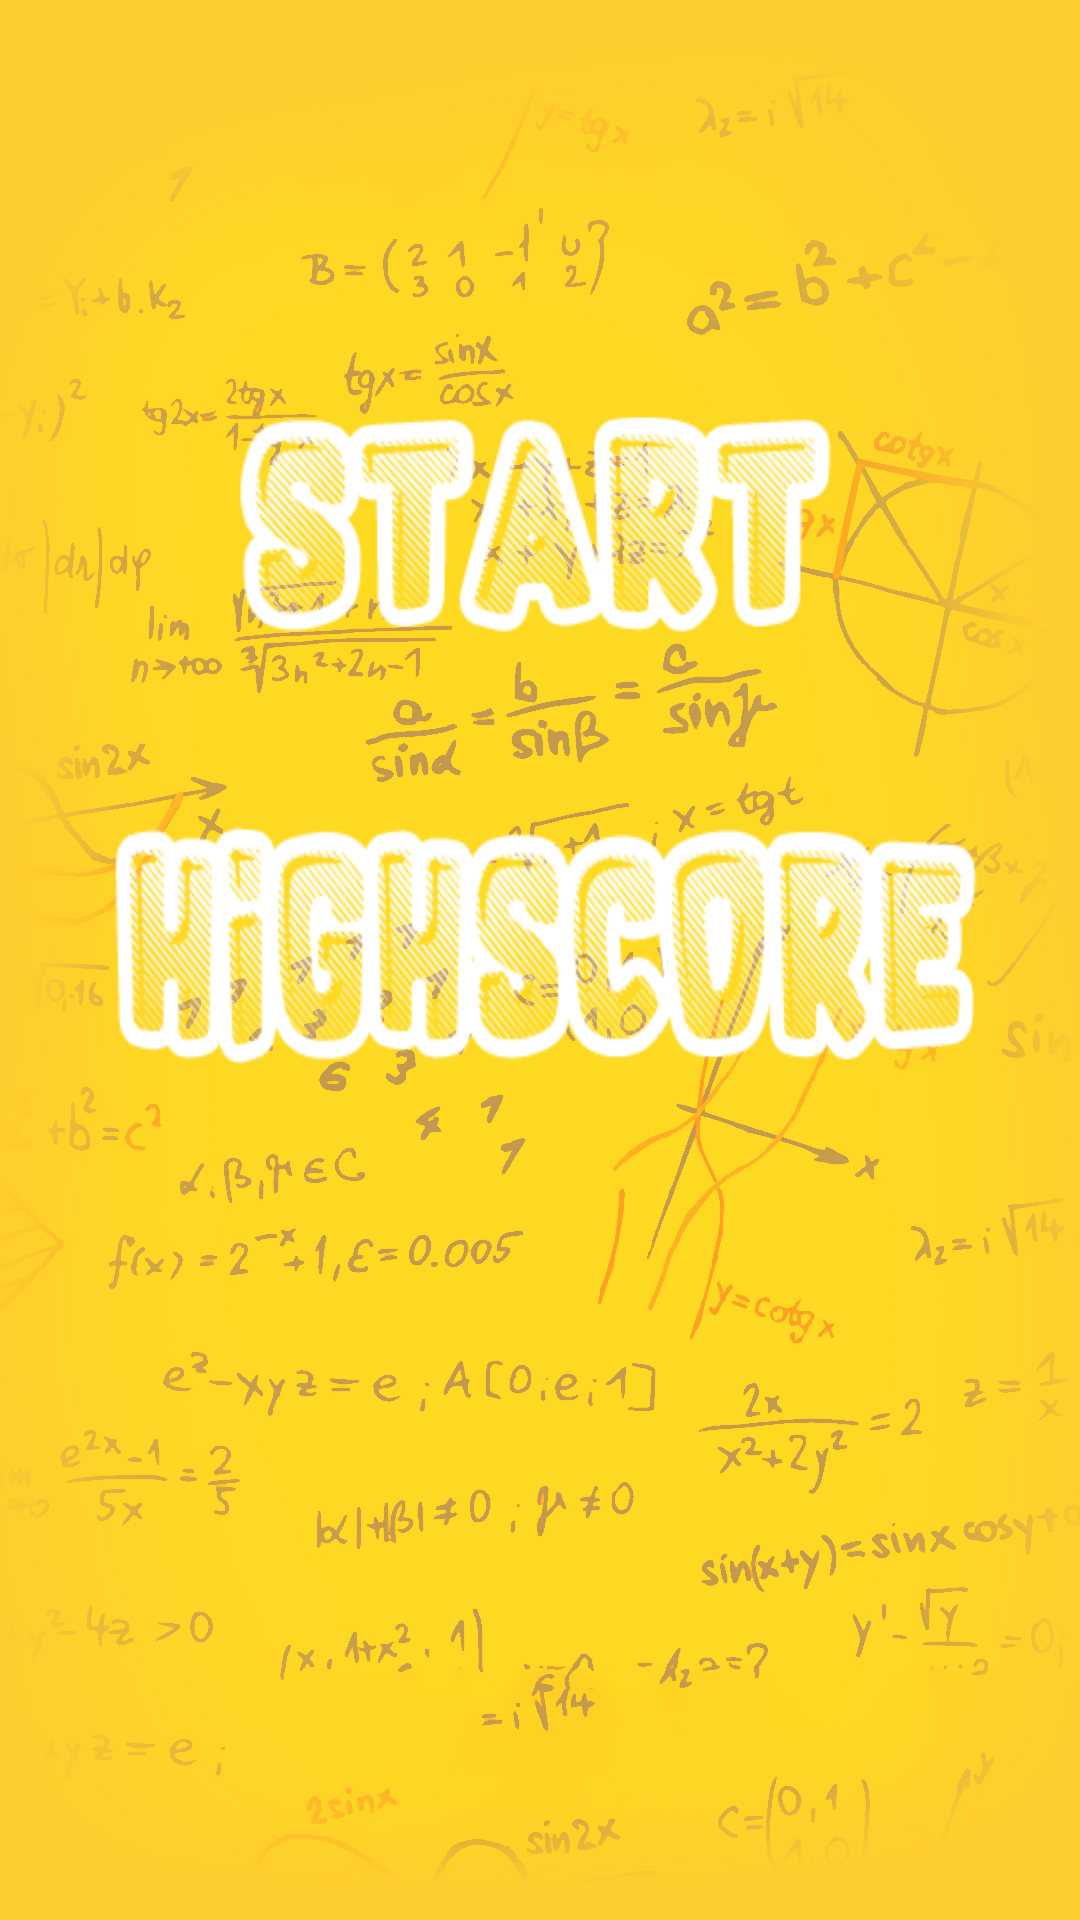

The Android layout XML behind this screen, and the referenced resources:
<!-- AndroidManifest.xml: application theme Theme.FirstSprint -->
<!-- res/layout/activity_main.xml -->
<?xml version="1.0" encoding="utf-8"?>
<RelativeLayout xmlns:android="http://schemas.android.com/apk/res/android"
    xmlns:app="http://schemas.android.com/apk/res-auto"
    xmlns:tools="http://schemas.android.com/tools"
    android:layout_width="match_parent"
    android:layout_height="match_parent"
    tools:context=".MainActivity"
    android:background="@drawable/backgr">


    <Button
        android:id="@+id/button"
        android:layout_width="348dp"
        android:layout_height="85dp"
        android:layout_alignParentStart="true"
        android:layout_alignParentLeft="true"
        android:layout_alignParentEnd="true"
        android:layout_alignParentRight="true"
        android:layout_alignParentBottom="true"
        android:layout_marginStart="32dp"
        android:layout_marginLeft="32dp"
        android:layout_marginEnd="32dp"
        android:layout_marginRight="32dp"
        android:layout_marginBottom="281dp"
        android:background="@drawable/highscore_button"
        app:backgroundTint="#FFFFFF" />

    <Button
        android:id="@+id/button1"
        android:layout_width="214dp"
        android:layout_height="80dp"
        android:layout_alignParentBottom="true"
        android:layout_centerHorizontal="true"
        android:layout_marginBottom="424dp"
        android:background="@drawable/start_button"
        app:backgroundTint="#FFFFFF"
        app:iconTint="#FFFFFF" />

    <Button
        android:id="@+id/button2"
        android:layout_width="55dp"
        android:layout_height="55dp"
        android:layout_alignParentEnd="true"
        android:layout_alignParentRight="true"
        android:layout_marginEnd="0dp"
        android:layout_marginRight="0dp"
        android:background="@drawable/settings"
        app:backgroundTint="@color/black"
        app:icon="@drawable/settings" />

</RelativeLayout>
<!-- resources referenced by this layout -->
<resources>
  <!-- drawable backgr: jpg bitmap (drawable, 559232 bytes) -->
  <!-- drawable highscore_button: png bitmap (drawable, 14642 bytes) -->
  <!-- drawable start_button: png bitmap (drawable, 9576 bytes) -->
  <style name="Theme.FirstSprint" parent="Theme.MaterialComponents.DayNight.NoActionBar">
          
          <item name="colorPrimary">@color/purple_500</item>
          <item name="colorPrimaryVariant">@color/purple_700</item>
          <item name="colorOnPrimary">@color/white</item>
      </style>
  <!-- not gathered from this repository: default colours our renderer supplied (Android Studio template values) -->
  <color name="purple_500">#FF6200EE</color>
  <color name="purple_700">#FF3700B3</color>
  <color name="black">#FF000000</color>
  <color name="white">#FFFFFFFF</color>
</resources>
